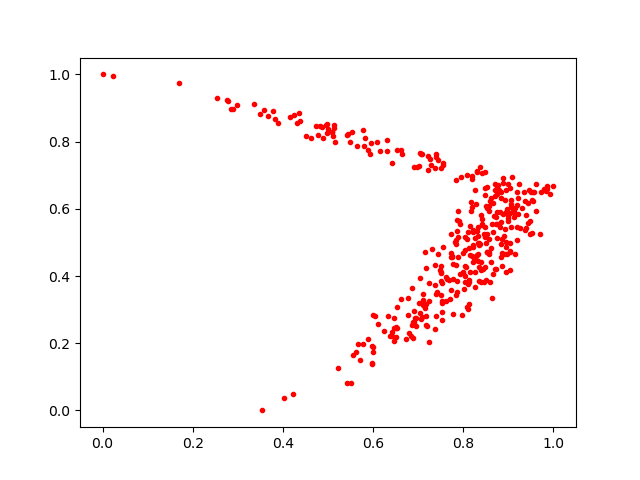

The data file committed next to this chart (first rows):
0.93400097, 0.6507831
0.8592, 0.6221
0.71, 0.3457
0.5962, 0.795
0.8936, 0.5399
0.7559, 0.7318
0.8604, 0.4843
0.8049, 0.5151
0.6726, 0.2117
0.8922, 0.4646
0.5144, 0.7983
0.9537, 0.622
0.7375, 0.4337
0.8944, 0.6558
0.9074, 0.6933
0.611, 0.2578
0.8437, 0.4196
0.786, 0.3511
0.3815, 0.8686
0.7401, 0.3465
0.8884, 0.5849
0.8857, 0.5087
0.9363, 0.6238
0.8773, 0.6707
0.848, 0.5463
0.9033, 0.6605
0.9194, 0.5079
0.9694, 0.5237
0.7513, 0.7223
0.856, 0.6098
0.8046, 0.4006
0.8831, 0.6324
0.7052, 0.764
0.5783, 0.1987
1.0, 0.6681
0.9045, 0.588
0.6969, 0.7249
0.6335, 0.2805
0.8655, 0.4051
0.9057, 0.6047
0.4821, 0.8471
0.4507, 0.8181
0.9734, 0.6512
0.8739, 0.644
0.5536, 0.829
0.95, 0.6514
0.6007, 0.1889
0.8743, 0.663
0.7768, 0.3922
0.8399, 0.5818
0.8619, 0.6324
0.7531, 0.3783
0.642, 0.2321
0.6305, 0.7716
0.729, 0.7305
0.8156, 0.4617
0.3578, 0.8942
0.8989, 0.6726
0.6806, 0.2314
0.9381, 0.5812
0.5974, 0.1416
... 321 more rows
